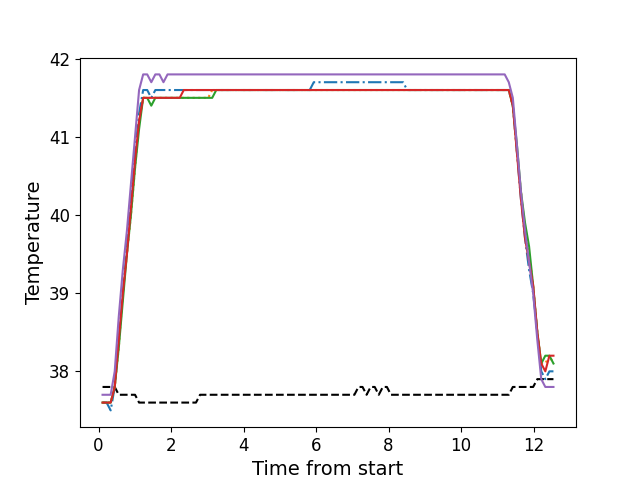

Source data for this figure (header and first rows):
, times, neutral, z1, z2, z3, z4, z5
0, 0.1105, 37.8, 37.6, 37.6, 37.6, 37.6, 37.7
1, 0.2221, 37.8, 37.6, 37.6, 37.6, 37.6, 37.7
2, 0.3347, 37.8, 37.5, 37.6, 37.6, 37.6, 37.7
3, 0.4464, 37.8, 37.8, 37.8, 37.8, 37.8, 38.0
4, 0.5576, 37.7, 38.4, 38.3, 38.3, 38.4, 38.7
5, 0.6702, 37.7, 39.0, 39.0, 38.9, 39.0, 39.3
6, 0.7829, 37.7, 39.6, 39.5, 39.5, 39.5, 39.8
7, 0.894, 37.7, 40.2, 40.0, 40.0, 40.1, 40.4
8, 1.007, 37.7, 40.8, 40.6, 40.6, 40.7, 41.0
9, 1.118, 37.6, 41.3, 41.2, 41.1, 41.2, 41.6
10, 1.231, 37.6, 41.6, 41.5, 41.5, 41.5, 41.8
11, 1.343, 37.6, 41.6, 41.5, 41.5, 41.5, 41.8
12, 1.455, 37.6, 41.5, 41.5, 41.4, 41.5, 41.7
13, 1.567, 37.6, 41.6, 41.5, 41.5, 41.5, 41.8
14, 1.679, 37.6, 41.6, 41.5, 41.5, 41.5, 41.8
15, 1.791, 37.6, 41.6, 41.5, 41.5, 41.5, 41.7
16, 1.904, 37.6, 41.6, 41.5, 41.5, 41.5, 41.8
17, 2.015, 37.6, 41.6, 41.5, 41.5, 41.5, 41.8
18, 2.127, 37.6, 41.6, 41.5, 41.5, 41.5, 41.8
19, 2.24, 37.6, 41.6, 41.5, 41.5, 41.5, 41.8
20, 2.351, 37.6, 41.6, 41.5, 41.5, 41.6, 41.8
21, 2.464, 37.6, 41.6, 41.5, 41.5, 41.6, 41.8
22, 2.575, 37.6, 41.6, 41.5, 41.5, 41.6, 41.8
23, 2.688, 37.6, 41.6, 41.5, 41.5, 41.6, 41.8
24, 2.8, 37.7, 41.6, 41.5, 41.5, 41.6, 41.8
25, 2.911, 37.7, 41.6, 41.5, 41.5, 41.6, 41.8
26, 3.024, 37.7, 41.6, 41.5, 41.5, 41.6, 41.8
27, 3.136, 37.7, 41.6, 41.6, 41.5, 41.6, 41.8
28, 3.248, 37.7, 41.6, 41.6, 41.6, 41.6, 41.8
29, 3.36, 37.7, 41.6, 41.6, 41.6, 41.6, 41.8
30, 3.472, 37.7, 41.6, 41.6, 41.6, 41.6, 41.8
31, 3.584, 37.7, 41.6, 41.6, 41.6, 41.6, 41.8
32, 3.696, 37.7, 41.6, 41.6, 41.6, 41.6, 41.8
33, 3.808, 37.7, 41.6, 41.6, 41.6, 41.6, 41.8
34, 3.92, 37.7, 41.6, 41.6, 41.6, 41.6, 41.8
35, 4.033, 37.7, 41.6, 41.6, 41.6, 41.6, 41.8
36, 4.144, 37.7, 41.6, 41.6, 41.6, 41.6, 41.8
37, 4.257, 37.7, 41.6, 41.6, 41.6, 41.6, 41.8
38, 4.369, 37.7, 41.6, 41.6, 41.6, 41.6, 41.8
39, 4.48, 37.7, 41.6, 41.6, 41.6, 41.6, 41.8
40, 4.593, 37.7, 41.6, 41.6, 41.6, 41.6, 41.8
41, 4.705, 37.7, 41.6, 41.6, 41.6, 41.6, 41.8
42, 4.817, 37.7, 41.6, 41.6, 41.6, 41.6, 41.8
43, 4.929, 37.7, 41.6, 41.6, 41.6, 41.6, 41.8
44, 5.041, 37.7, 41.6, 41.6, 41.6, 41.6, 41.8
45, 5.153, 37.7, 41.6, 41.6, 41.6, 41.6, 41.8
46, 5.265, 37.7, 41.6, 41.6, 41.6, 41.6, 41.8
47, 5.377, 37.7, 41.6, 41.6, 41.6, 41.6, 41.8
48, 5.489, 37.7, 41.6, 41.6, 41.6, 41.6, 41.8
49, 5.601, 37.7, 41.6, 41.6, 41.6, 41.6, 41.8
50, 5.713, 37.7, 41.6, 41.6, 41.6, 41.6, 41.8
51, 5.825, 37.7, 41.6, 41.6, 41.6, 41.6, 41.8
52, 5.937, 37.7, 41.7, 41.6, 41.6, 41.6, 41.8
53, 6.05, 37.7, 41.7, 41.6, 41.6, 41.6, 41.8
54, 6.161, 37.7, 41.7, 41.6, 41.6, 41.6, 41.8
55, 6.274, 37.7, 41.7, 41.6, 41.6, 41.6, 41.8
56, 6.385, 37.7, 41.7, 41.6, 41.6, 41.6, 41.8
57, 6.498, 37.7, 41.7, 41.6, 41.6, 41.6, 41.8
58, 6.61, 37.7, 41.7, 41.6, 41.6, 41.6, 41.8
59, 6.722, 37.7, 41.7, 41.6, 41.6, 41.6, 41.8
... 52 more rows
